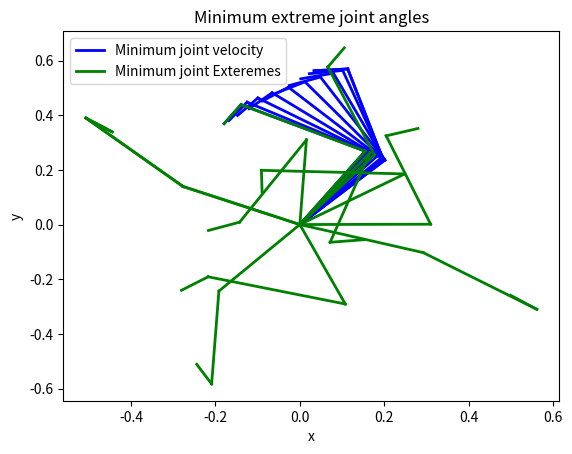

This figure's Python source:
import numpy as np
from scipy import optimize, linalg
from matplotlib import pyplot as plt

# Constants and constraints
q_s_min = 0
q_s_max = 3 * np.pi / 4
q_e_min = 0
q_e_max = 5 * np.pi / 6
q_h_min = 0
q_h_max = np.pi / 2

m_s = 1.93
m_e = 1.52
m_h = 0.52

I_s = 0.0141
I_e = 0.0188
I_h = 0.0003

dist_s = 0.165 
dist_e = 0.19
dist_h = 0.055

ideal_q = np.array([(q_s_min + q_s_max) / 2, (q_e_min + q_e_max) / 2, (q_h_min + q_h_max) / 2])

#limb lengths from table
l_s = 0.31
l_e = 0.34
l_h = 0.08

T = 1.0
movement_amplitude = 0.001

# Helper functions
# Get the jacobian for a given configuration
def get_jacobian(q):
  q_s, q_e, q_h = q
  # terms for jacobian
  s_s = np.sin(q_s)
  s_se = np.sin(q_s + q_e)
  s_seh = np.sin(q_s + q_e + q_h)
  c_s = np.cos(q_s)
  c_se = np.cos(q_s + q_e)
  c_seh = np.cos(q_s + q_e + q_h)
  # jacobian
  return np.array([
    [-(l_s*s_s + l_e*s_se + l_h*s_seh), -(l_e*s_se + l_h*s_seh), -l_h*s_seh],
    [l_s*c_s + l_e*c_se + l_h*c_seh, l_e*c_se + l_h*c_seh, l_h*c_seh]
  ])


# Get the target linear velocity of the endpoint at some timestep t
def get_velocity(t):
  t_n = t / T
  return (pow(t_n, 2) - 2 *t_n + 1) * (30 * movement_amplitude * pow(t_n, 2)) / T

# Get the position of the endpoint given a configuration
def get_pos(q):
  q_s, q_e, q_h = q
  s_s = np.sin(q_s)
  s_se = np.sin(q_s + q_e)
  s_seh = np.sin(q_s + q_e + q_h)
  c_s = np.cos(q_s)
  c_se = np.cos(q_s + q_e)
  c_seh = np.cos(q_s + q_e + q_h)
  x = l_s * c_s + l_e * c_se + l_h * c_seh
  y = l_s * s_s + l_e * s_se + l_h * s_seh
  return np.array([x, y])

# Initialization
q_initial = np.array([np.pi / 3, np.pi / 2, np.pi/2])
start_loc = get_pos(q_initial)
target_trajectory = [start_loc]

current_q_min_speed = q_initial.copy()
current_q_min_kinetic_energy = q_initial.copy()
qs_min_speed = [current_q_min_speed]
qs_min_kinetic_energy = [current_q_min_kinetic_energy]
loc = start_loc.copy()



for t in np.arange(0, T, 0.1):
  velocity_mag = get_velocity(t)
  x_dot = np.array([np.sqrt(velocity_mag / 2.), np.sqrt(velocity_mag / 2.)])
  # Compute the desired endpoint location at this timestep
  loc += x_dot
  target_trajectory.append(loc.copy())
  
  # Min joint speed version
  jacobian = get_jacobian(current_q_min_speed)
  # Equations 5.30 / 5.31 in the textbook
  # J_T = np.transpose(jacobian)
  # J_cross = J_T @ np.linalg.inv(jacobian @ J_T)
  J_cross = np.linalg.pinv(jacobian) # pseudoinverse. This function does the above two steps internally
  q_star = J_cross @ x_dot
  current_q_min_speed += q_star
  qs_min_speed.append(current_q_min_speed.copy())

  # Min kinetic energy version
  # define mass matrices
  # HOW TO DO THIS: (Equation 6.3, but that's just for a 2 joint system...)
  q_s, q_e, q_h = current_q_min_kinetic_energy
  H_11 = I_s + m_s * pow(dist_s, 2) + I_e + m_e * (pow(l_s, 2) + pow(dist_e, 2) + 2 *l_s * dist_e * np.cos(q_e)) + \
    I_h + m_h * (pow(l_s, 2) + pow(l_e, 2) + pow(dist_h, 2) + 2 *l_s * l_e * np.cos(q_e) + 2 *l_s * dist_h * np.cos(q_h) + 2 *l_s * dist_h * np.cos(q_e + q_h))
  
  H_12 = I_e + m_e * (pow(dist_e, 2) + l_s * dist_e * np.cos(q_e)) + I_h + \
    m_h * (pow(l_e, 2) + pow(dist_h, 2) + 2 *l_s * l_e * np.cos(q_e)) + 2 * l_e * dist_h * np.cos(q_h) + l_s * dist_h * np.cos(q_e + q_h)
  
  H_13 = I_h + m_h * (pow(dist_h, 2) + l_e * dist_h * np.cos(q_h)) + l_s * dist_h * np.cos(q_e + q_h)

  H_22 = I_e + m_e * pow(dist_e, 2) + I_h + m_h * (pow(l_e, 2) + pow(dist_h, 2) + 2 *l_e * dist_h * np.cos(q_h))

  H_23 = I_h + m_h * (pow(dist_h, 2) + l_e * dist_h * np.cos(q_h))

  H_33 = I_h + m_h * pow(dist_h, 2)

  H = np.zeros((3, 3))
  H[0, 0] = H_11
  H[0, 1] = H_12
  H[1, 0] = H_12
  H[1, 1] = H_22
  H[1, 2] = H_23
  H[2, 1] = H_23
  H[0, 2] = H_13
  H[2, 0] = H_13
  H[2, 2] = H_33

  J_H_cross = np.linalg.inv(H) @ jacobian.transpose() @ np.linalg.inv(jacobian @ H @ jacobian.transpose())
  q_h_star = J_H_cross @ x_dot
  current_q_min_kinetic_energy += q_h_star
  qs_min_kinetic_energy.append(current_q_min_kinetic_energy.copy())


target_trajectory = np.array(target_trajectory)


for config in qs_min_speed:
  q_s, q_e, q_h = config
  s_s = np.sin(q_s)
  s_se = np.sin(q_s + q_e)
  s_seh = np.sin(q_s + q_e + q_h)
  c_s = np.cos(q_s)
  c_se = np.cos(q_s + q_e)
  c_seh = np.cos(q_s + q_e + q_h)
  plt.gca().plot((0, l_s * c_s), (0, l_s * s_s), 'b-', lw=2)
  plt.gca().plot((l_s * c_s, l_s * c_s + l_e * c_se), (l_s * s_s, l_s * s_s + l_e * s_se), 'b-', lw=2)
  red_line, = plt.gca().plot((l_s * c_s + l_e * c_se, l_s * c_s + l_e * c_se + l_h * c_seh), (l_s * s_s + l_e * s_se, l_s * s_s + l_e * s_se + l_h * s_seh), 'b-', lw=2)

for config in qs_min_kinetic_energy:
  q_s, q_e, q_h = config
  s_s = np.sin(q_s)
  s_se = np.sin(q_s + q_e)
  s_seh = np.sin(q_s + q_e + q_h)
  c_s = np.cos(q_s)
  c_se = np.cos(q_s + q_e)
  c_seh = np.cos(q_s + q_e + q_h)
  plt.gca().plot((0, l_s * c_s), (0, l_s * s_s), 'g-', lw=2)
  plt.gca().plot((l_s * c_s, l_s * c_s + l_e * c_se), (l_s * s_s, l_s * s_s + l_e * s_se), 'g-', lw=2)
  green_line, = plt.gca().plot((l_s * c_s + l_e * c_se, l_s * c_s + l_e * c_se + l_h * c_seh), (l_s * s_s + l_e * s_se, l_s * s_s + l_e * s_se + l_h * s_seh), 'g-', lw=2)
plt.title('Minimum extreme joint angles')
plt.xlabel('x')
plt.ylabel('y')
plt.legend([red_line, green_line], ['Minimum joint velocity', 'Minimum joint Exteremes'])

plt.savefig('fig_6c_6d.png')

